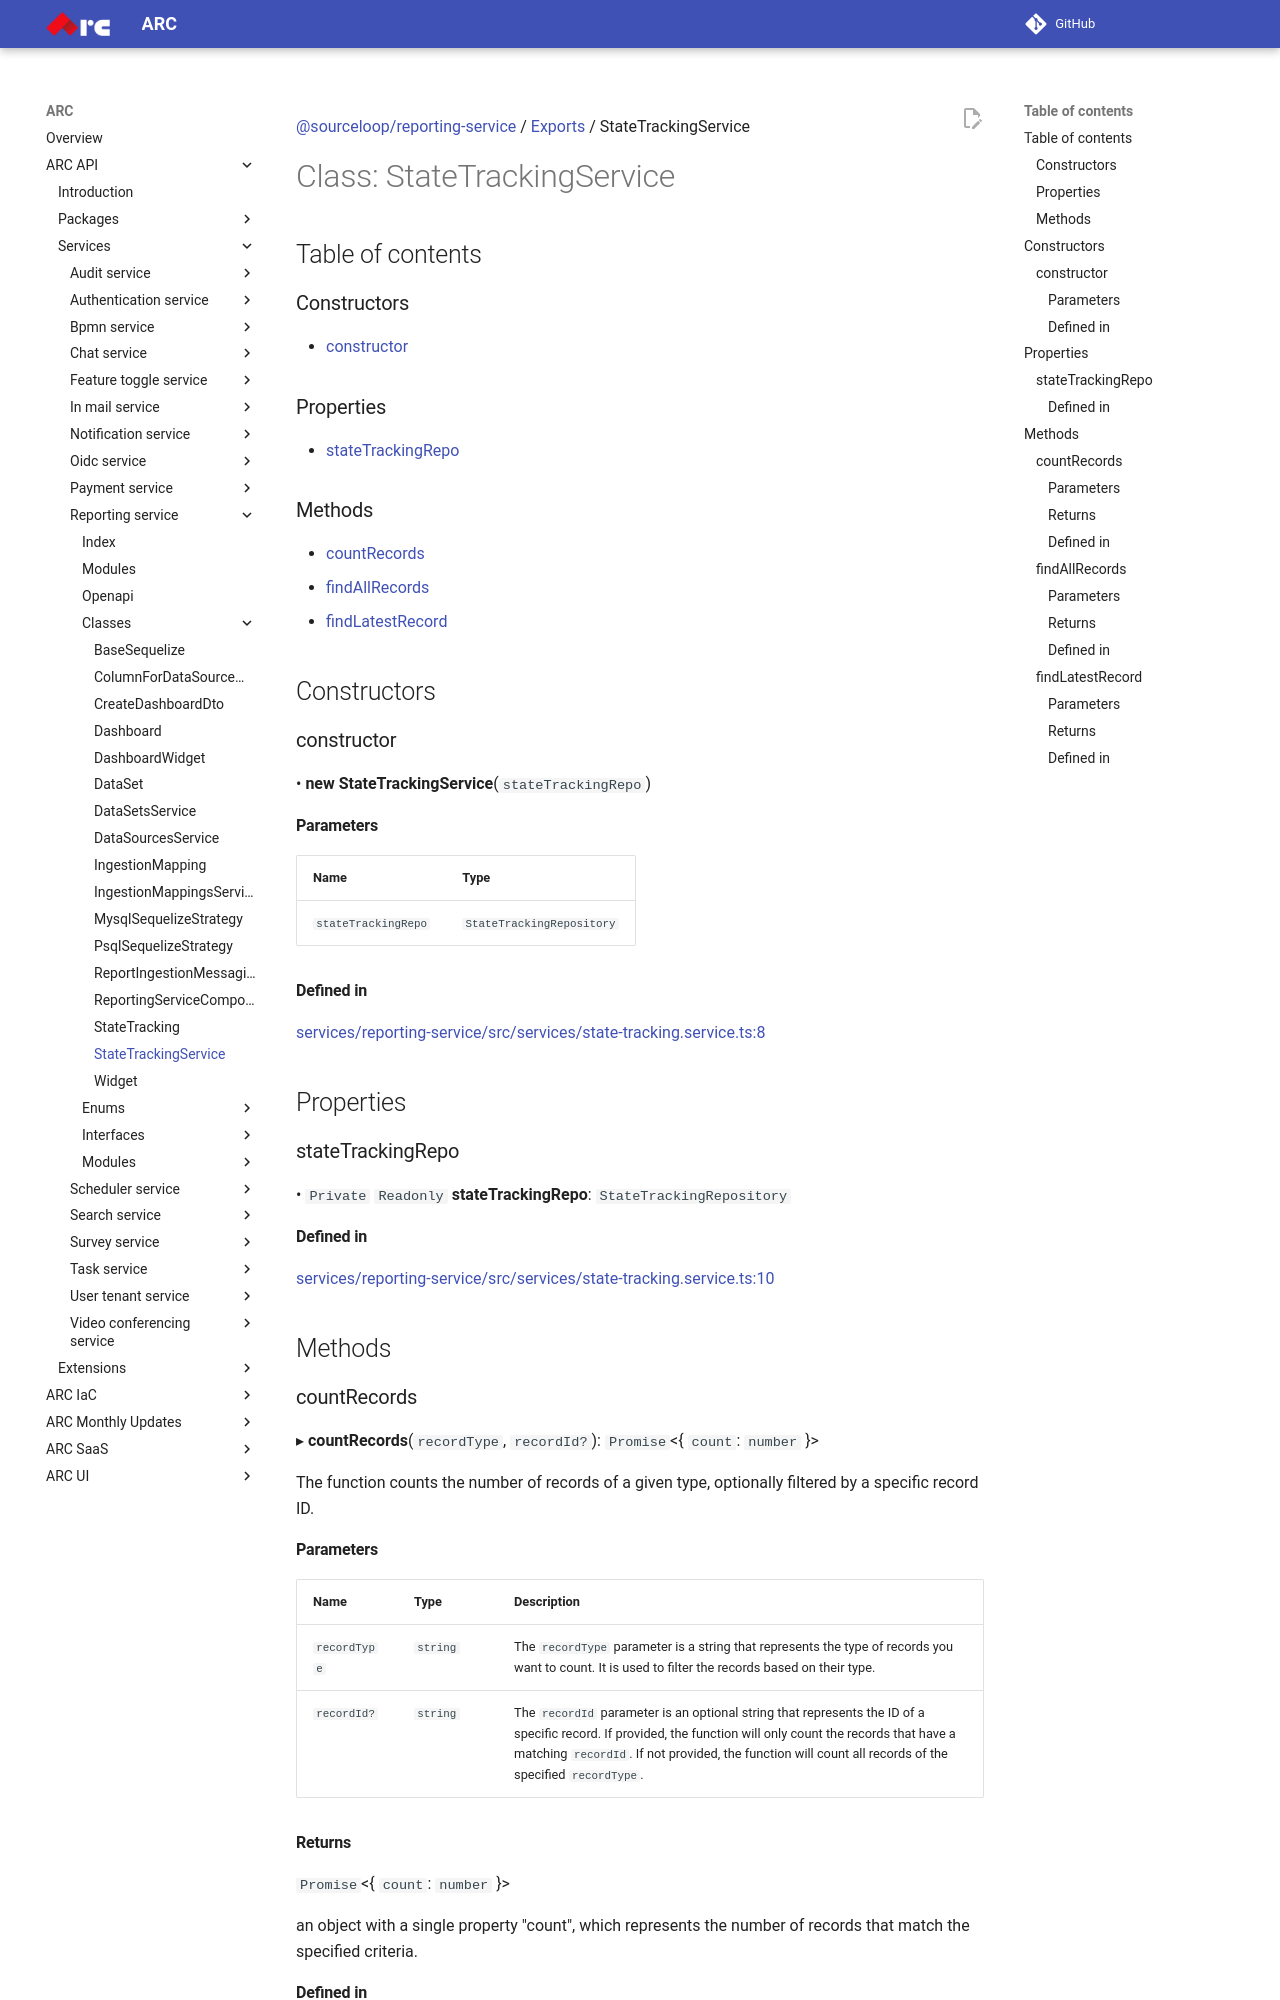

repository: sourcefuse/arc-docs · page: arc-api-docs/services/reporting-service/classes/StateTrackingService/index.html · generator: mkdocs

[@sourceloop/reporting-service](../README.md) / [Exports](../modules.md) / StateTrackingService

# Class: StateTrackingService

## Table of contents

### Constructors

- [constructor](StateTrackingService.md#constructor)

### Properties

- [stateTrackingRepo](StateTrackingService.md#statetrackingrepo)

### Methods

- [countRecords](StateTrackingService.md#countrecords)
- [findAllRecords](StateTrackingService.md#findallrecords)
- [findLatestRecord](StateTrackingService.md#findlatestrecord)

## Constructors

### constructor

• **new StateTrackingService**(`stateTrackingRepo`)

#### Parameters

| Name | Type |
| :------ | :------ |
| `stateTrackingRepo` | `StateTrackingRepository` |

#### Defined in

[services/reporting-service/src/services/state-tracking.service.ts:8](https://github.com/sourcefuse/loopback4-microservice-catalog/blob/eb9d4d57/services/reporting-service/src/services/state-tracking.service.ts#L8)

## Properties

### stateTrackingRepo

• `Private` `Readonly` **stateTrackingRepo**: `StateTrackingRepository`

#### Defined in

[services/reporting-service/src/services/state-tracking.service.ts:10](https://github.com/sourcefuse/loopback4-microservice-catalog/blob/eb9d4d57/services/reporting-service/src/services/state-tracking.service.ts#L10)

## Methods

### countRecords

▸ **countRecords**(`recordType`, `recordId?`): `Promise`<{ `count`: `number`  }\>

The function counts the number of records of a given type, optionally filtered by a specific
record ID.

#### Parameters

| Name | Type | Description |
| :------ | :------ | :------ |
| `recordType` | `string` | The `recordType` parameter is a string that represents the type of records you want to count. It is used to filter the records based on their type. |
| `recordId?` | `string` | The `recordId` parameter is an optional string that represents the ID of a specific record. If provided, the function will only count the records that have a matching `recordId`. If not provided, the function will count all records of the specified `recordType`. |

#### Returns

`Promise`<{ `count`: `number`  }\>

an object with a single property "count", which represents the number of records that
match the specified criteria.

#### Defined in

[services/reporting-service/src/services/state-tracking.service.ts:98](https://github.com/sourcefuse/loopback4-microservice-catalog/blob/eb9d4d57/services/reporting-service/src/services/state-tracking.service.ts#L98)

___

### findAllRecords

▸ **findAllRecords**(`recordType`, `skip?`, `limit?`, `recordId?`): `Promise`<[`StateTracking`](StateTracking.md)[]\>

The `findAllRecords` function retrieves a list of state tracking records based on the specified
record type, skip and limit parameters, and an optional record ID.
